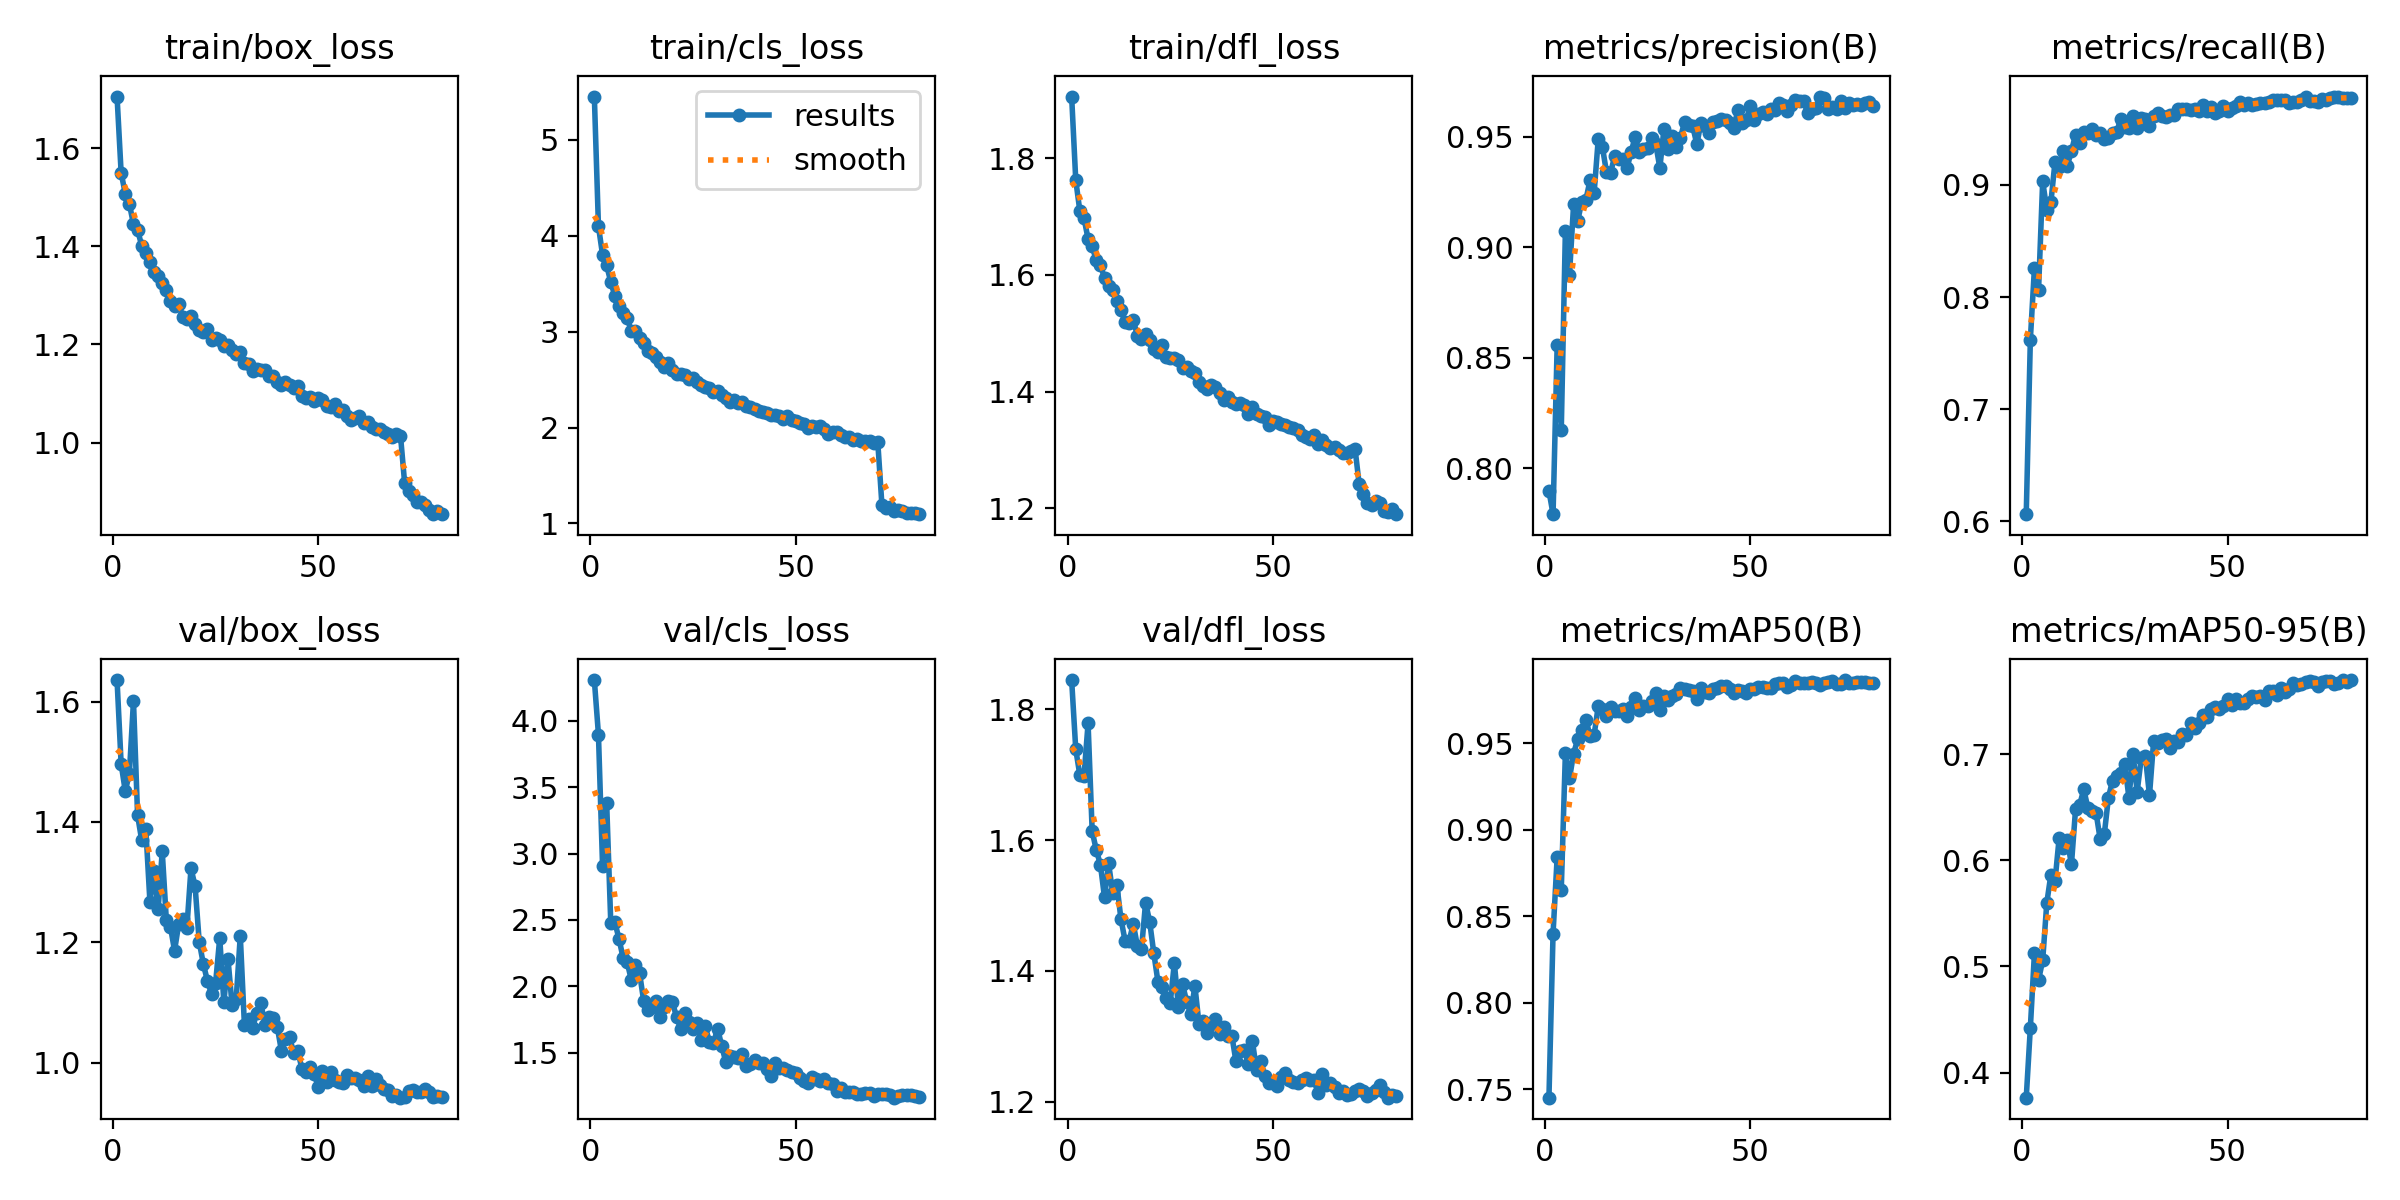

The table this chart was drawn from, first rows:
epoch, time, train/box_loss, train/cls_loss, train/dfl_loss, metrics/precision(B), metrics/recall(B), metrics/mAP50(B), metrics/mAP50-95(B), val/box_loss, val/cls_loss, val/dfl_loss, lr/pg0, lr/pg1, lr/pg2
1, 158.5, 1.705, 5.453, 1.905, 0.7897, 0.6064, 0.745, 0.3764, 1.636, 4.308, 1.845, 0.0003318, 0.0003318, 0.06716
2, 308.8, 1.549, 4.099, 1.762, 0.7792, 0.7621, 0.8399, 0.4424, 1.496, 3.896, 1.739, 0.0006569, 0.0006569, 0.03415
3, 457.4, 1.507, 3.802, 1.709, 0.8555, 0.8263, 0.884, 0.513, 1.451, 2.907, 1.699, 0.0009737, 0.0009737, 0.001131
4, 604.9, 1.486, 3.693, 1.698, 0.8174, 0.8066, 0.8653, 0.4873, 1.48, 3.379, 1.698, 0.0009629, 0.0009629, 0.0009629
5, 756.7, 1.445, 3.517, 1.661, 0.9073, 0.9033, 0.9442, 0.5058, 1.601, 2.477, 1.778, 0.0009505, 0.0009505, 0.0009505
6, 906.6, 1.433, 3.373, 1.649, 0.8876, 0.878, 0.9296, 0.5598, 1.411, 2.481, 1.613, 0.0009381, 0.0009381, 0.0009381
7, 1056, 1.401, 3.273, 1.625, 0.9194, 0.8844, 0.944, 0.5865, 1.37, 2.358, 1.585, 0.0009258, 0.0009258, 0.0009258
8, 1205, 1.386, 3.192, 1.618, 0.9119, 0.9206, 0.9523, 0.5804, 1.389, 2.213, 1.562, 0.0009134, 0.0009134, 0.0009134
9, 1356, 1.369, 3.141, 1.594, 0.9207, 0.9157, 0.9575, 0.6205, 1.268, 2.18, 1.512, 0.000901, 0.000901, 0.000901
10, 1507, 1.347, 3.005, 1.58, 0.9215, 0.93, 0.9636, 0.6116, 1.318, 2.047, 1.564, 0.0008886, 0.0008886, 0.0008886
11, 1656, 1.34, 3.009, 1.574, 0.9303, 0.9173, 0.9542, 0.6187, 1.256, 2.163, 1.519, 0.0008762, 0.0008762, 0.0008762
12, 1804, 1.325, 2.932, 1.554, 0.9246, 0.9302, 0.9548, 0.596, 1.351, 2.101, 1.532, 0.0008639, 0.0008639, 0.0008639
13, 1952, 1.31, 2.878, 1.539, 0.9489, 0.9448, 0.9714, 0.6478, 1.237, 1.892, 1.479, 0.0008515, 0.0008515, 0.0008515
14, 2098, 1.288, 2.802, 1.52, 0.9455, 0.9374, 0.9697, 0.652, 1.226, 1.823, 1.446, 0.0008391, 0.0008391, 0.0008391
15, 2244, 1.279, 2.775, 1.517, 0.9341, 0.947, 0.966, 0.6668, 1.186, 1.846, 1.446, 0.0008268, 0.0008268, 0.0008268
16, 2394, 1.282, 2.74, 1.522, 0.9337, 0.9459, 0.9707, 0.6493, 1.23, 1.887, 1.472, 0.0008144, 0.0008144, 0.0008144
17, 2544, 1.257, 2.685, 1.496, 0.9412, 0.9495, 0.9689, 0.6461, 1.239, 1.766, 1.438, 0.000802, 0.000802, 0.000802
18, 2695, 1.252, 2.634, 1.489, 0.9397, 0.9443, 0.9689, 0.6447, 1.224, 1.842, 1.433, 0.0007896, 0.0007896, 0.0007896
19, 2846, 1.258, 2.672, 1.499, 0.9401, 0.9465, 0.9695, 0.6198, 1.323, 1.887, 1.504, 0.0007772, 0.0007772, 0.0007772
20, 2996, 1.242, 2.598, 1.488, 0.9357, 0.9407, 0.9658, 0.6244, 1.294, 1.88, 1.475, 0.0007649, 0.0007649, 0.0007649
21, 3145, 1.23, 2.562, 1.473, 0.9431, 0.9418, 0.9711, 0.6589, 1.201, 1.77, 1.427, 0.0007525, 0.0007525, 0.0007525
22, 3296, 1.225, 2.558, 1.467, 0.95, 0.9466, 0.9759, 0.6751, 1.164, 1.681, 1.384, 0.0007401, 0.0007401, 0.0007401
23, 3446, 1.232, 2.543, 1.479, 0.9429, 0.9468, 0.9693, 0.6795, 1.136, 1.797, 1.376, 0.0007277, 0.0007277, 0.0007277
24, 3596, 1.21, 2.504, 1.459, 0.9443, 0.959, 0.9716, 0.6822, 1.114, 1.733, 1.358, 0.0007154, 0.0007154, 0.0007154
25, 3746, 1.214, 2.516, 1.457, 0.945, 0.9515, 0.9717, 0.6903, 1.133, 1.679, 1.351, 0.000703, 0.000703, 0.000703
26, 3894, 1.21, 2.475, 1.457, 0.9493, 0.9507, 0.9745, 0.6587, 1.207, 1.723, 1.412, 0.0006906, 0.0006906, 0.0006906
27, 4044, 1.197, 2.441, 1.454, 0.9467, 0.9611, 0.9788, 0.7, 1.101, 1.592, 1.344, 0.0006783, 0.0006783, 0.0006783
28, 4189, 1.198, 2.419, 1.441, 0.9359, 0.9506, 0.9694, 0.6645, 1.173, 1.702, 1.379, 0.0006659, 0.0006659, 0.0006659
29, 4337, 1.188, 2.414, 1.442, 0.9536, 0.9598, 0.9772, 0.6964, 1.096, 1.577, 1.353, 0.0006535, 0.0006535, 0.0006535
30, 4485, 1.18, 2.376, 1.435, 0.9443, 0.9591, 0.9749, 0.6978, 1.105, 1.574, 1.334, 0.0006411, 0.0006411, 0.0006411
31, 4634, 1.185, 2.381, 1.432, 0.9503, 0.9526, 0.9774, 0.6611, 1.211, 1.681, 1.377, 0.0006287, 0.0006287, 0.0006287
32, 4783, 1.162, 2.337, 1.417, 0.9455, 0.9616, 0.9785, 0.712, 1.064, 1.552, 1.319, 0.0006164, 0.0006164, 0.0006164
33, 4932, 1.16, 2.309, 1.409, 0.9495, 0.9641, 0.9821, 0.71, 1.073, 1.427, 1.323, 0.000604, 0.000604, 0.000604
34, 5081, 1.145, 2.264, 1.404, 0.9566, 0.961, 0.9812, 0.7136, 1.058, 1.472, 1.304, 0.0005916, 0.0005916, 0.0005916
35, 5231, 1.15, 2.283, 1.41, 0.9554, 0.9609, 0.9808, 0.7143, 1.083, 1.464, 1.319, 0.0005793, 0.0005793, 0.0005793
36, 5381, 1.148, 2.252, 1.407, 0.9547, 0.9624, 0.9803, 0.7055, 1.1, 1.456, 1.327, 0.0005669, 0.0005669, 0.0005669
37, 5530, 1.147, 2.262, 1.398, 0.9466, 0.962, 0.9753, 0.7122, 1.063, 1.487, 1.303, 0.0005545, 0.0005545, 0.0005545
38, 5681, 1.136, 2.228, 1.385, 0.9563, 0.968, 0.9819, 0.7117, 1.075, 1.4, 1.314, 0.0005421, 0.0005421, 0.0005421
39, 5831, 1.136, 2.219, 1.391, 0.955, 0.968, 0.9796, 0.7191, 1.074, 1.415, 1.301, 0.0005297, 0.0005297, 0.0005297
40, 5981, 1.123, 2.198, 1.383, 0.9517, 0.9681, 0.9793, 0.7183, 1.06, 1.444, 1.301, 0.0005174, 0.0005174, 0.0005174
41, 6129, 1.117, 2.174, 1.378, 0.9565, 0.967, 0.9811, 0.7289, 1.02, 1.421, 1.261, 0.000505, 0.000505, 0.000505
42, 6277, 1.124, 2.164, 1.38, 0.9571, 0.9681, 0.9817, 0.7248, 1.04, 1.423, 1.277, 0.0004926, 0.0004926, 0.0004926
43, 6424, 1.118, 2.155, 1.377, 0.9581, 0.9658, 0.9829, 0.7289, 1.042, 1.376, 1.279, 0.0004802, 0.0004802, 0.0004802
44, 6574, 1.111, 2.13, 1.362, 0.9576, 0.9713, 0.9831, 0.7366, 1.017, 1.321, 1.258, 0.0004679, 0.0004679, 0.0004679
45, 6723, 1.115, 2.132, 1.373, 0.956, 0.9658, 0.9814, 0.7345, 1.02, 1.422, 1.292, 0.0004555, 0.0004555, 0.0004555
46, 6873, 1.094, 2.119, 1.361, 0.954, 0.9692, 0.9789, 0.7421, 0.99, 1.385, 1.249, 0.0004431, 0.0004431, 0.0004431
47, 7023, 1.09, 2.091, 1.358, 0.9623, 0.9641, 0.9809, 0.7447, 0.9849, 1.383, 1.262, 0.0004307, 0.0004307, 0.0004307
48, 7176, 1.094, 2.12, 1.356, 0.9561, 0.9662, 0.9802, 0.7424, 0.9937, 1.365, 1.24, 0.0004184, 0.0004184, 0.0004184
49, 7329, 1.084, 2.078, 1.343, 0.9574, 0.9702, 0.9793, 0.7451, 0.9807, 1.356, 1.229, 0.000406, 0.000406, 0.000406
50, 7477, 1.09, 2.063, 1.35, 0.964, 0.9656, 0.9811, 0.7517, 0.9598, 1.348, 1.228, 0.0003936, 0.0003936, 0.0003936
51, 7626, 1.088, 2.044, 1.348, 0.9574, 0.969, 0.9811, 0.7461, 0.9861, 1.308, 1.223, 0.0003813, 0.0003813, 0.0003813
52, 7774, 1.074, 2.035, 1.345, 0.9602, 0.9701, 0.9827, 0.752, 0.9684, 1.283, 1.238, 0.0003689, 0.0003689, 0.0003689
53, 7925, 1.072, 1.998, 1.343, 0.9614, 0.9737, 0.9824, 0.7477, 0.9845, 1.271, 1.243, 0.0003565, 0.0003565, 0.0003565
54, 8079, 1.079, 2.014, 1.339, 0.9602, 0.9715, 0.9819, 0.748, 0.9719, 1.314, 1.233, 0.0003441, 0.0003441, 0.0003441
55, 8230, 1.063, 2.008, 1.338, 0.9627, 0.9729, 0.9817, 0.7517, 0.9684, 1.298, 1.23, 0.0003318, 0.0003318, 0.0003318
56, 8380, 1.067, 2.013, 1.335, 0.962, 0.9709, 0.9843, 0.7551, 0.9673, 1.288, 1.228, 0.0003194, 0.0003194, 0.0003194
57, 8529, 1.053, 1.982, 1.326, 0.9653, 0.9719, 0.9847, 0.7539, 0.9792, 1.301, 1.233, 0.000307, 0.000307, 0.000307
58, 8677, 1.047, 1.933, 1.322, 0.9642, 0.9733, 0.9846, 0.7547, 0.9741, 1.272, 1.236, 0.0002946, 0.0002946, 0.0002946
59, 8826, 1.051, 1.954, 1.319, 0.9618, 0.9731, 0.9823, 0.7513, 0.9745, 1.264, 1.233, 0.0002823, 0.0002823, 0.0002823
60, 8976, 1.054, 1.953, 1.326, 0.9643, 0.9736, 0.9837, 0.7591, 0.9714, 1.212, 1.233, 0.0002699, 0.0002699, 0.0002699
... 20 more rows
